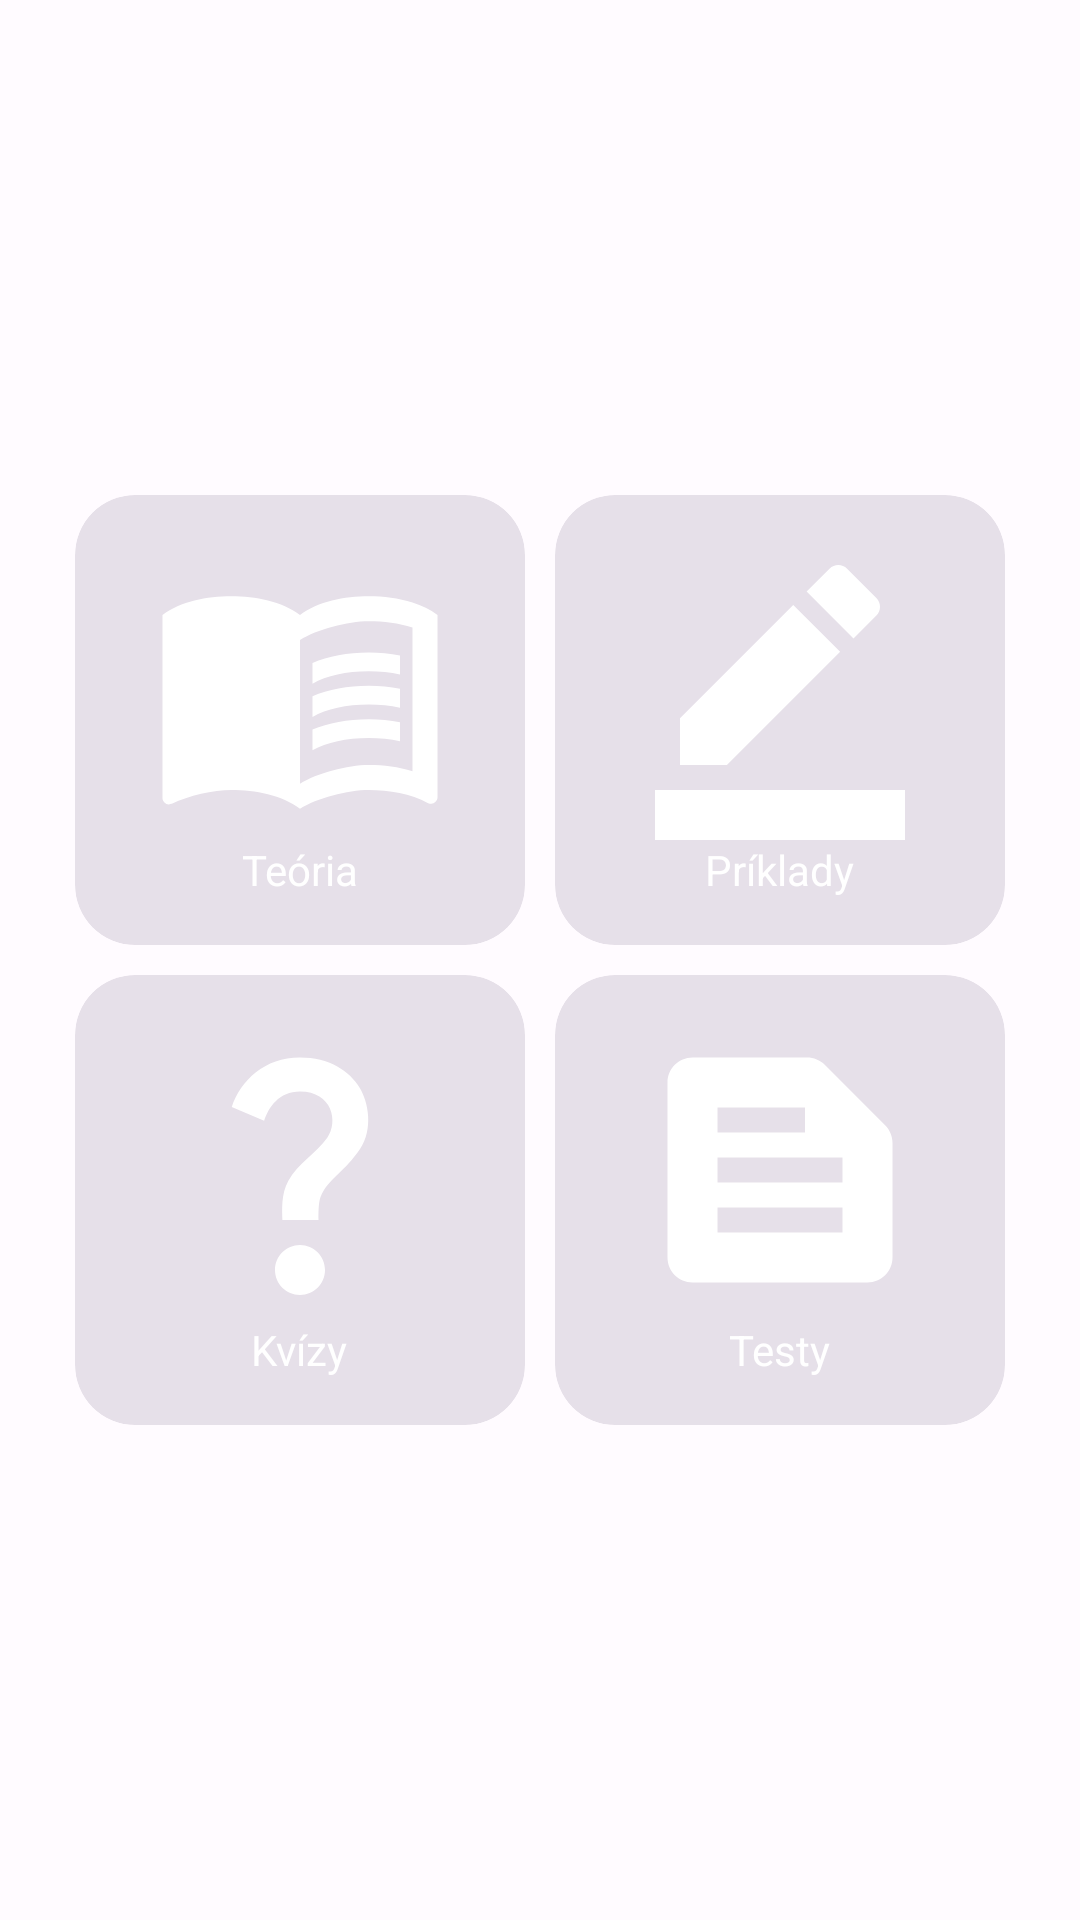

This screen was rendered from an Android layout file. Write that file and the resources it references.
<!-- AndroidManifest.xml: application theme Theme.TeoretickéZákladyInformatiky -->
<!-- res/layout/activity_main.xml -->
<?xml version="1.0" encoding="utf-8"?>
<RelativeLayout xmlns:android="http://schemas.android.com/apk/res/android"
    android:layout_width="match_parent"
    android:layout_height="match_parent"
    android:gravity="center">

    <GridLayout xmlns:app="http://schemas.android.com/apk/res-auto"
        xmlns:tools="http://schemas.android.com/tools"
        android:layout_width="wrap_content"
        android:layout_height="wrap_content"
        android:columnCount="2"
        android:rowCount="2"
        tools:context=".MainActivity">

        <androidx.cardview.widget.CardView
            android:id="@+id/teoria"
            style="@style/Widget.Material3.CardView.Filled"
            android:layout_width="150dp"
            android:layout_height="150dp"
            android:layout_columnWeight="1"
            android:layout_margin="5dp"
            android:clickable="true"
            android:focusable="true"
            app:cardCornerRadius="20dp">

            <ImageView
                android:layout_width="100dp"
                android:layout_height="100dp"
                android:layout_gravity="center"
                android:layout_marginBottom="10dp"
                android:src="@drawable/teoria" />

            <TextView
                android:layout_width="wrap_content"
                android:layout_height="wrap_content"
                android:layout_gravity="center"
                android:layout_marginTop="50dp"
                android:text="Teória"
                android:textColor="?attr/colorSecondary" />

        </androidx.cardview.widget.CardView>

        <androidx.cardview.widget.CardView
            android:id="@+id/priklady"
            style="@style/Widget.Material3.CardView.Filled"
            android:layout_width="150dp"
            android:layout_height="150dp"
            android:layout_columnWeight="1"
            android:layout_margin="5dp"
            android:clickable="true"
            android:focusable="true"
            app:cardCornerRadius="20dp">

            <ImageView
                android:layout_width="100dp"
                android:layout_height="100dp"
                android:layout_gravity="center"
                android:layout_marginBottom="10dp"
                android:src="@drawable/priklady" />

            <TextView
                android:layout_width="wrap_content"
                android:layout_height="wrap_content"
                android:layout_gravity="center"
                android:layout_marginTop="50dp"
                android:text="Príklady"
                android:textColor="?attr/colorSecondary" />

        </androidx.cardview.widget.CardView>

        <androidx.cardview.widget.CardView
            android:id="@+id/kvizy"
            style="@style/Widget.Material3.CardView.Filled"
            android:layout_width="150dp"
            android:layout_height="150dp"
            android:layout_columnWeight="1"
            android:layout_margin="5dp"
            android:clickable="true"
            android:focusable="true"
            app:cardCornerRadius="20dp">

            <ImageView
                android:layout_width="100dp"
                android:layout_height="100dp"
                android:layout_gravity="center"
                android:layout_marginBottom="10dp"
                android:src="@drawable/kvizy" />

            <TextView
                android:layout_width="wrap_content"
                android:layout_height="wrap_content"
                android:layout_gravity="center"
                android:layout_marginTop="50dp"
                android:text="Kvízy"
                android:textColor="?attr/colorSecondary" />

        </androidx.cardview.widget.CardView>

        <androidx.cardview.widget.CardView
            android:id="@+id/testy"
            style="@style/Widget.Material3.CardView.Filled"
            android:layout_width="150dp"
            android:layout_height="150dp"
            android:layout_columnWeight="1"
            android:layout_margin="5dp"
            android:clickable="true"
            android:focusable="true"
            app:cardCornerRadius="20dp">

            <ImageView
                android:layout_width="100dp"
                android:layout_height="100dp"
                android:layout_gravity="center"
                android:layout_marginBottom="10dp"
                android:src="@drawable/testy" />

            <TextView
                android:layout_width="wrap_content"
                android:layout_height="wrap_content"
                android:layout_gravity="center"
                android:layout_marginTop="50dp"
                android:text="Testy"
                android:textColor="?attr/colorSecondary" />

        </androidx.cardview.widget.CardView>

    </GridLayout>
</RelativeLayout>
<!-- resources referenced by this layout -->
<resources>
  <!-- drawable kvizy (drawable) -->
  <vector android:height="24dp" android:tint="?attr/colorSecondary"
      android:viewportHeight="24" android:viewportWidth="24"
      android:width="24dp" xmlns:android="http://schemas.android.com/apk/res/android">
      <path android:fillColor="?attr/colorSecondary" android:pathData="M11.07,12.85c0.77,-1.39 2.25,-2.21 3.11,-3.44c0.91,-1.29 0.4,-3.7 -2.18,-3.7c-1.69,0 -2.52,1.28 -2.87,2.34L6.54,6.96C7.25,4.83 9.18,3 11.99,3c2.35,0 3.96,1.07 4.78,2.41c0.7,1.15 1.11,3.3 0.03,4.9c-1.2,1.77 -2.35,2.31 -2.97,3.45c-0.25,0.46 -0.35,0.76 -0.35,2.24h-2.89C10.58,15.22 10.46,13.95 11.07,12.85zM14,20c0,1.1 -0.9,2 -2,2s-2,-0.9 -2,-2c0,-1.1 0.9,-2 2,-2S14,18.9 14,20z"/>
  </vector>
  <!-- drawable priklady (drawable) -->
  <vector android:height="24dp" android:tint="?attr/colorSecondary"
      android:viewportHeight="24" android:viewportWidth="24"
      android:width="24dp" xmlns:android="http://schemas.android.com/apk/res/android">
      <path android:fillColor="?attr/colorSecondary" android:pathData="M22,24H2v-4h20V24zM13.06,5.19l3.75,3.75L7.75,18H4v-3.75L13.06,5.19zM17.88,7.87l-3.75,-3.75l1.83,-1.83c0.39,-0.39 1.02,-0.39 1.41,0l2.34,2.34c0.39,0.39 0.39,1.02 0,1.41L17.88,7.87z"/>
  </vector>
  <!-- drawable testy (drawable) -->
  <vector android:autoMirrored="true" android:height="24dp"
      android:tint="?attr/colorSecondary" android:viewportHeight="24"
      android:viewportWidth="24" android:width="24dp" xmlns:android="http://schemas.android.com/apk/res/android">
      <path android:fillColor="?attr/colorSecondary" android:pathData="M20.41,8.41l-4.83,-4.83C15.21,3.21 14.7,3 14.17,3H5C3.9,3 3,3.9 3,5v14c0,1.1 0.9,2 2,2h14c1.1,0 2,-0.9 2,-2V9.83C21,9.3 20.79,8.79 20.41,8.41zM7,7h7v2H7V7zM17,17H7v-2h10V17zM17,13H7v-2h10V13z"/>
  </vector>
  <color name="md_theme_light_primary">#2E6CFD</color>
  <color name="md_theme_light_onPrimary">#FFFFFF</color>
  <color name="md_theme_light_primaryContainer">#3C3B3B</color>
  <color name="md_theme_light_onPrimaryContainer">#3E001D</color>
  <color name="md_theme_light_secondary">#FFFFFF</color>
  <color name="md_theme_light_onSecondary">#FFFFFF</color>
  <color name="md_theme_light_secondaryContainer">#DFE0FF</color>
  <color name="md_theme_light_onSecondaryContainer">#000D60</color>
  <color name="md_theme_light_tertiary">#6351A5</color>
  <color name="md_theme_light_onTertiary">#FFFFFF</color>
  <color name="md_theme_light_tertiaryContainer">#E7DEFF</color>
  <color name="md_theme_light_onTertiaryContainer">#1E005F</color>
  <color name="md_theme_light_error">#BA1A1A</color>
  <color name="md_theme_light_errorContainer">#FFDAD6</color>
  <color name="md_theme_light_onError">#FFFFFF</color>
  <color name="md_theme_light_onErrorContainer">#410002</color>
  <color name="md_theme_light_background">#FFFBFF</color>
  <color name="md_theme_light_onBackground">#3E0021</color>
  <color name="md_theme_light_surface">#FFFBFF</color>
  <color name="md_theme_light_onSurface">#3E0021</color>
  <color name="md_theme_light_surfaceVariant">#252525</color>
  <color name="md_theme_light_onSurfaceVariant">#514347</color>
  <color name="md_theme_light_outline">#837377</color>
  <color name="md_theme_light_inverseOnSurface">#FFECF0</color>
  <color name="md_theme_light_inverseSurface">#5D1137</color>
  <color name="md_theme_light_inversePrimary">#FFB1C8</color>
</resources>
